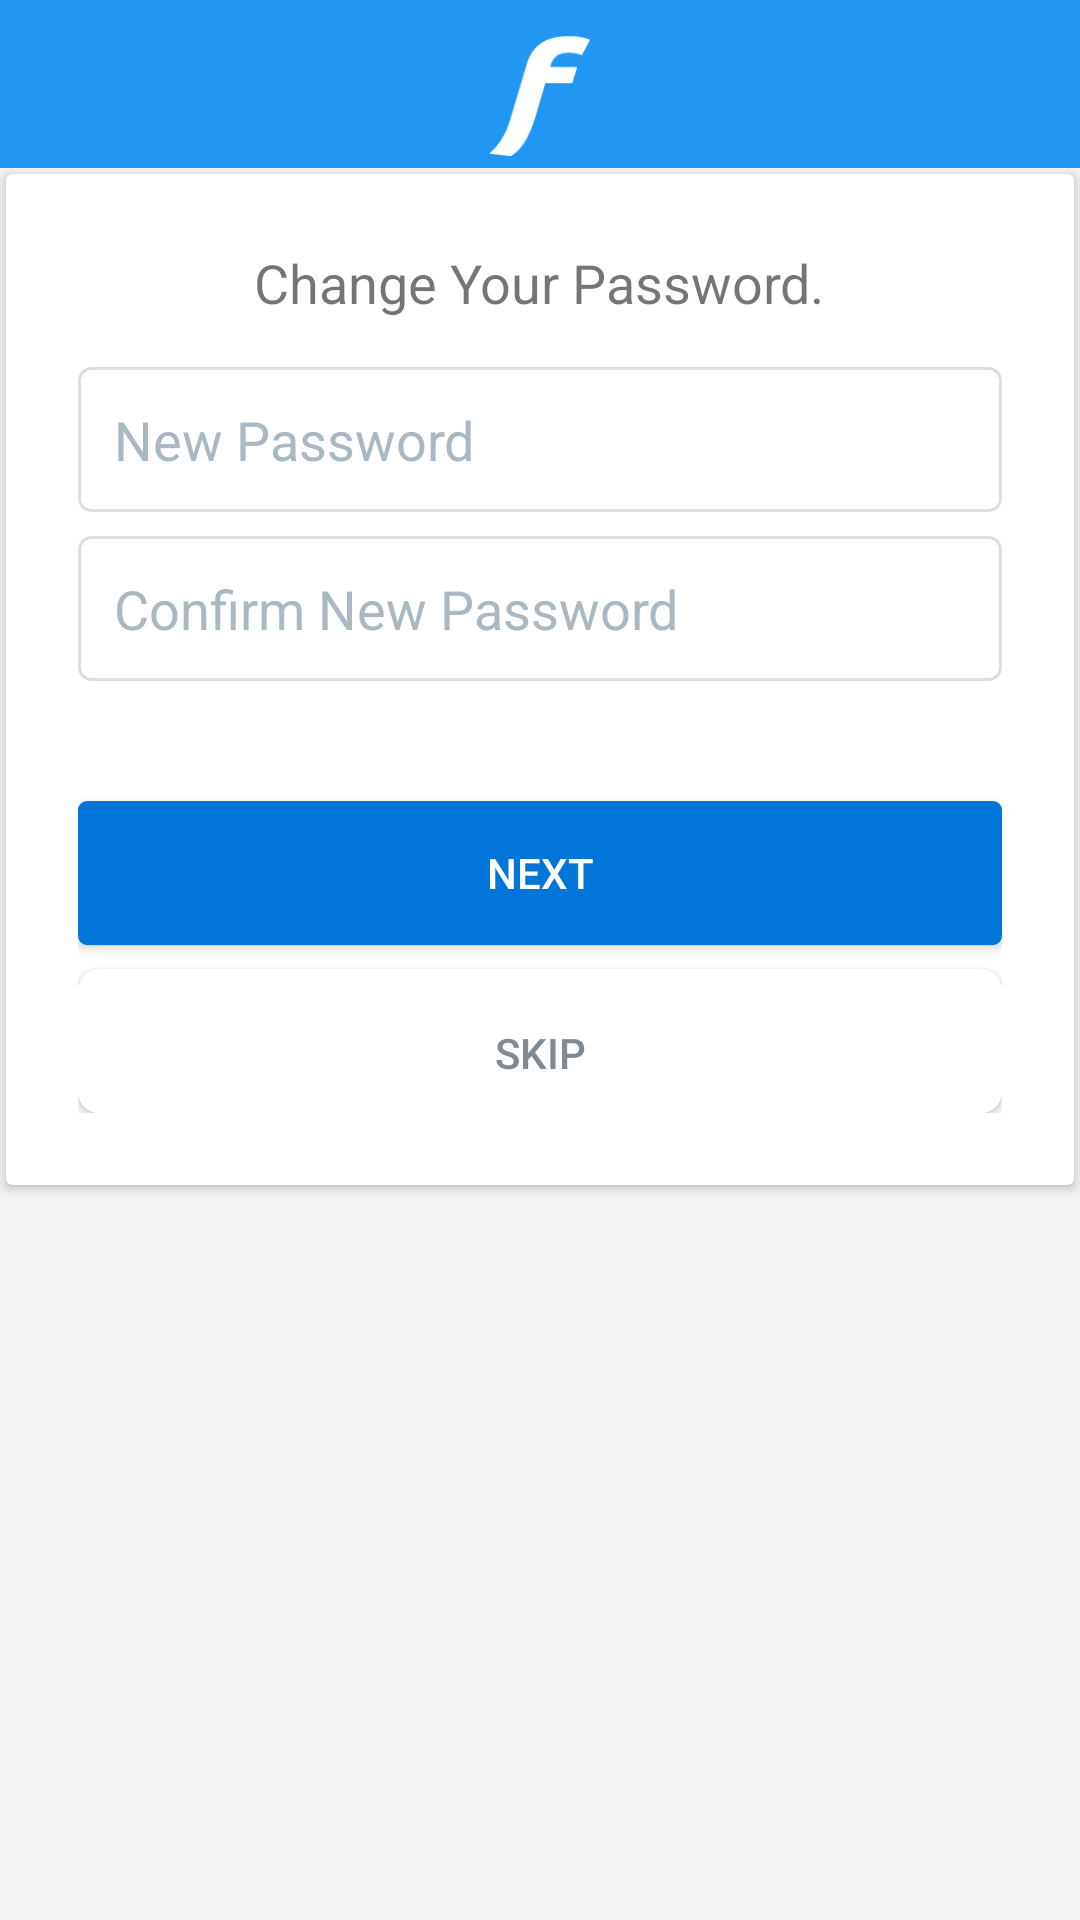

Reconstruct the res/layout file that produces this screen, plus the resources it refers to.
<!-- AndroidManifest.xml: application theme MaterialTheme -->
<!-- res/layout/activity_signup_1.xml -->
<?xml version="1.0" encoding="utf-8"?>
<LinearLayout
    xmlns:android="http://schemas.android.com/apk/res/android"
    xmlns:app="http://schemas.android.com/apk/res-auto"
    xmlns:tools="http://schemas.android.com/tools"
    android:layout_width="match_parent"
    android:layout_height="match_parent"
    android:orientation="vertical"
    android:background="@color/lightest"
    >

    <android.support.design.widget.AppBarLayout
        android:id="@+id/appbar"
        android:layout_width="match_parent"
        android:layout_height="?attr/actionBarSize"
        android:paddingTop="@dimen/appbar_padding_top"
        android:theme="@style/MaterialTheme.AppBarOverlay">

        <ImageView
            android:id="@+id/imageView2"
            android:layout_width="match_parent"
            android:layout_height="33dp"
            android:layout_weight="1"
            android:padding="4dp"
            android:src="@drawable/ic_fabits_f"/>

        <android.support.v7.widget.Toolbar
            android:id="@+id/toolbar"
            android:layout_width="match_parent"
            android:layout_height="wrap_content"
            android:background="?attr/colorPrimary"
            android:minHeight="0dp"
            app:contentInsetStartWithNavigation="0dp"
            app:layout_scrollFlags="scroll|enterAlways"
            app:popupTheme="@style/MaterialTheme.PopupOverlay">

        </android.support.v7.widget.Toolbar>

    </android.support.design.widget.AppBarLayout>


    <android.support.v7.widget.CardView
        android:layout_width="match_parent"
        android:layout_height="wrap_content"
        android:layout_margin="2dp"
        android:elevation="10dp"
        tools:targetApi="lollipop">

        <LinearLayout
            android:layout_width="match_parent"
            android:layout_height="wrap_content"
            android:orientation="vertical"
            android:padding="24dp"
            android:weightSum="1">


            <TextView
                android:layout_width="wrap_content"
                android:layout_height="wrap_content"
                android:layout_gravity="center_horizontal"
                android:text="@string/change_your_password"
                android:textSize="18sp"
                />

            <EditText
                android:id="@+id/newPassword"
                android:layout_width="match_parent"
                android:layout_height="wrap_content"
                android:layout_marginBottom="8dp"
                android:layout_marginTop="16dp"
                android:background="@drawable/rounded_corners_text"
                android:hint="@string/new_password"
                android:inputType="textPassword"
                android:padding="12dp"
                android:textColorHint="@color/light"
                />


            <EditText
                android:id="@+id/newPasswordC"
                android:layout_width="match_parent"
                android:layout_height="wrap_content"
                android:background="@drawable/rounded_corners_text"
                android:hint="@string/confirm_new_password"
                android:inputType="textPassword"
                android:padding="12dp"
                android:textColorHint="@color/light"
                />


            <Button
                android:layout_marginTop="40dp"
                android:id="@+id/next"
                android:layout_width="match_parent"
                android:layout_height="wrap_content"
                android:layout_marginBottom="8dp"
                android:background="@drawable/button_background_blue"
                android:text="@string/next"
                android:textColor="#ffffff"/>

            <Button
                android:id="@+id/skip"
                android:layout_width="match_parent"
                android:layout_height="wrap_content"
                android:background="@drawable/button_background"
                android:paddingTop="8dp"
                android:text="@string/skip"
                android:textColor="@color/views"
                />


        </LinearLayout>


    </android.support.v7.widget.CardView>


</LinearLayout>
<!-- resources referenced by this layout -->
<resources>
  <color name="light">#aab8c2</color>
  <color name="lightest">#08000000</color>
  <color name="views">#818a91</color>
  <dimen name="appbar_padding_top">8dp</dimen>
  <!-- drawable button_background (drawable) -->
  <?xml version="1.0" encoding="utf-8"?>
  <shape
      xmlns:android="http://schemas.android.com/apk/res/android"
      android:shape="rectangle">
      <solid
          android:color="#ffffff"
          />
  
      <corners android:radius="5dp">
  
      </corners>
  </shape>
  <!-- drawable button_background_blue (drawable) -->
  <?xml version="1.0" encoding="utf-8"?>
  <shape
      xmlns:android="http://schemas.android.com/apk/res/android"
      android:shape="rectangle">
      <solid
          android:color="#0275d8"
          />
  
      <corners android:radius="5dp">
  
      </corners>
  </shape>
  <!-- drawable ic_fabits_f: png bitmap (drawable-hdpi, 13888 bytes) -->
  <!-- drawable rounded_corners_text (drawable) -->
  <?xml version="1.0" encoding="utf-8"?>
  <shape xmlns:android="http://schemas.android.com/apk/res/android"
         android:shape="rectangle">
      <solid android:color="@android:color/white"/>
      <corners android:radius="4dp"/>
      <stroke
          android:width="1dp"
          android:color="@color/lightest_border"/>
  </shape>
  <string name="change_your_password">Change Your Password.</string>
  <string name="confirm_new_password">Confirm New Password</string>
  <string name="new_password">New Password</string>
  <string name="next">Next</string>
  <string name="skip">Skip</string>
  <style name="MaterialTheme.AppBarOverlay" parent="ThemeOverlay.AppCompat.Dark.ActionBar" />
  <style name="MaterialTheme.PopupOverlay" parent="ThemeOverlay.AppCompat.Light" />
  <style name="MaterialTheme" parent="MaterialTheme.Base">
  
      </style>
  <color name="lightest_border">#21000000</color>
  <style name="MaterialTheme.Base" parent="Theme.AppCompat.Light.NoActionBar">
          <item name="windowNoTitle">true</item>
          <item name="windowActionBar">false</item>
          <item name="colorPrimary">@color/colorPrimary</item>
          <item name="colorPrimaryDark">@color/colorPrimaryDark</item>
          <item name="colorAccent">@color/colorAccent</item>
          <item name="preferenceTheme">@style/PreferenceThemeOverlay</item>
      </style>
  <color name="colorPrimary">#2196F3</color>
  <color name="colorPrimaryDark">#1976D2</color>
  <color name="colorAccent">#0275D8</color>
</resources>
